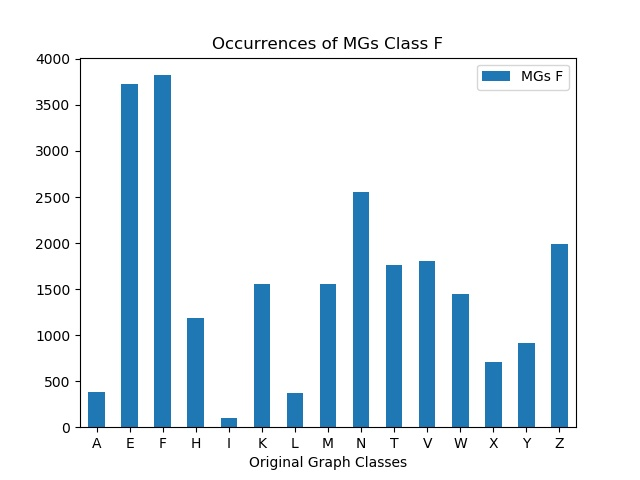

Data behind this chart, as committed beside it:
, MGs F
A, 381
E, 3723
F, 3823
H, 1189
I, 100
K, 1553
L, 368
M, 1554
N, 2559
T, 1767
V, 1802
W, 1445
X, 711
Y, 916
Z, 1988
